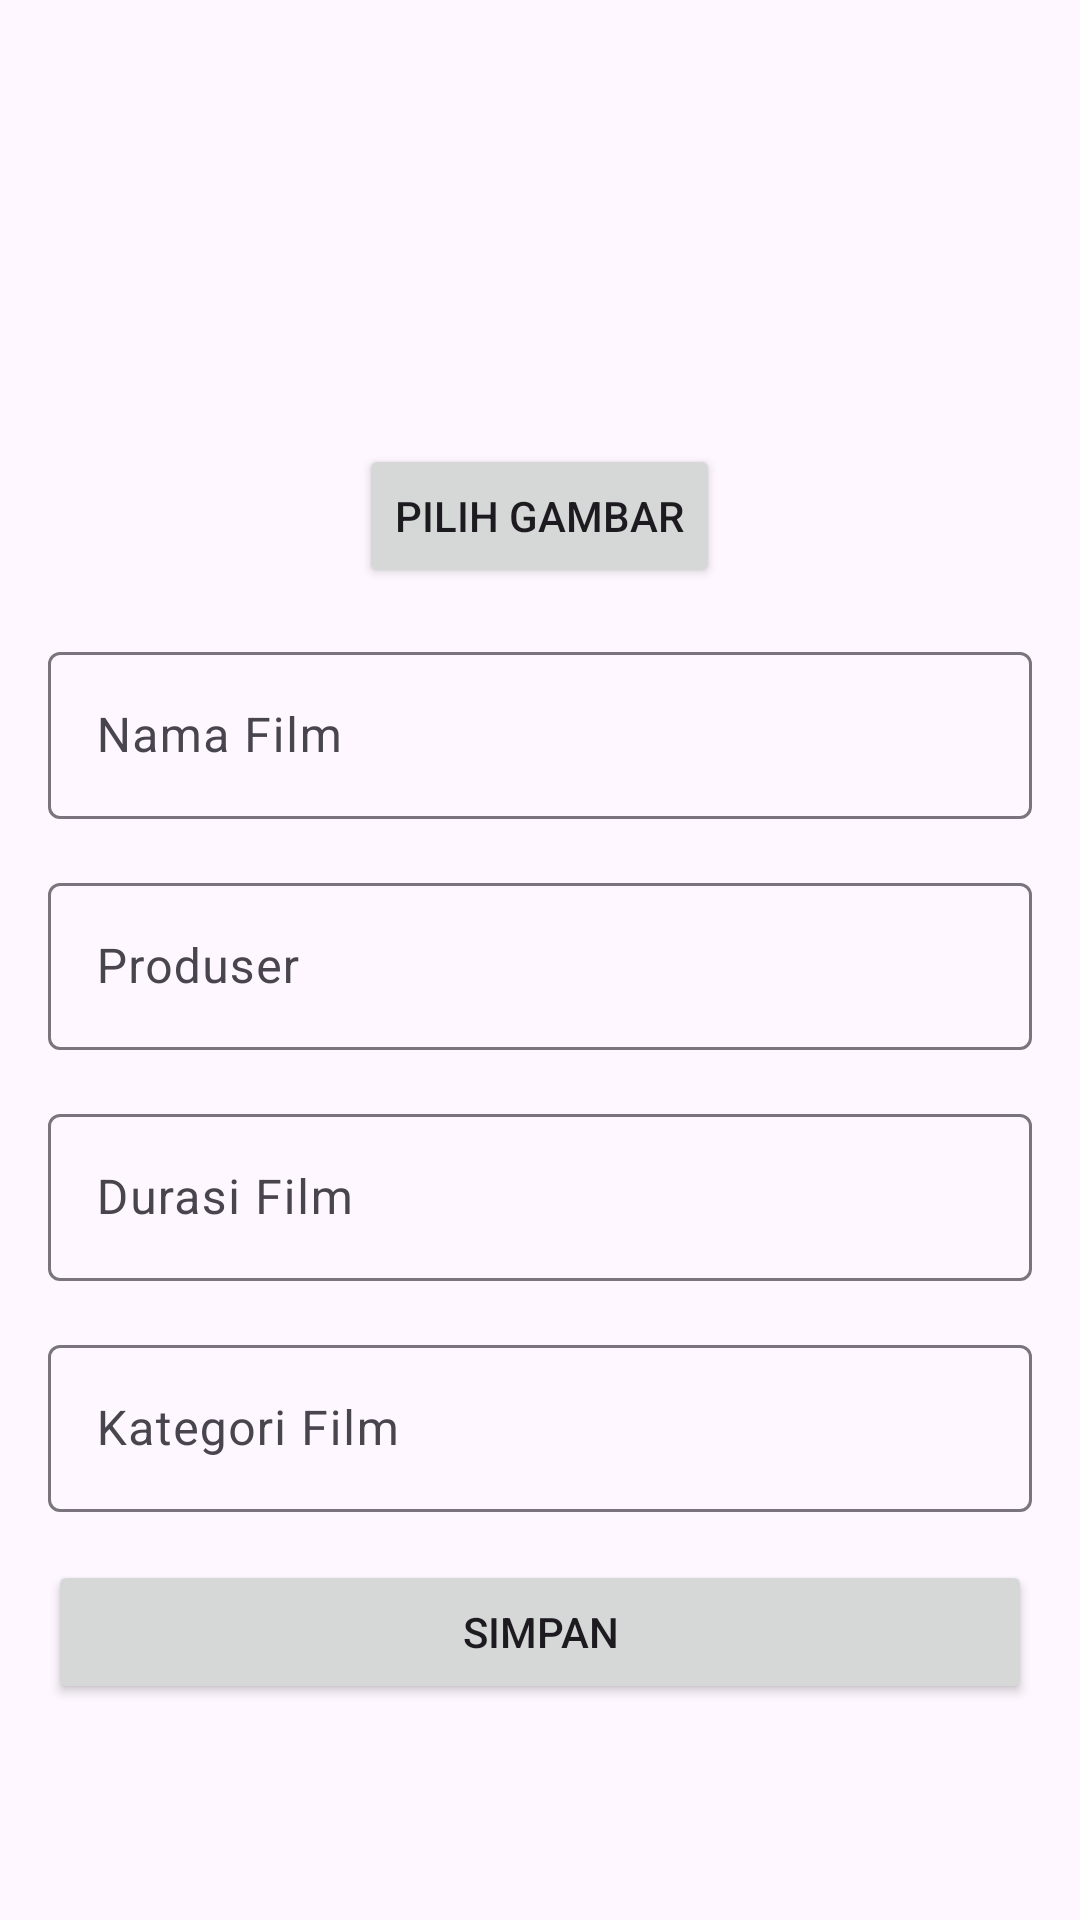

Reconstruct the res/layout file that produces this screen, plus the resources it refers to.
<!-- AndroidManifest.xml: application theme Theme.Tugakelompok -->
<!-- res/layout/add_movie.xml -->
<?xml version="1.0" encoding="utf-8"?>
<LinearLayout xmlns:android="http://schemas.android.com/apk/res/android"
    android:layout_width="match_parent"
    android:layout_height="match_parent"
    android:orientation="vertical"
    android:padding="16dp">

    
    <LinearLayout xmlns:android="http://schemas.android.com/apk/res/android"
        android:id="@+id/layoutImageUpload"
        android:layout_width="match_parent"
        android:layout_height="wrap_content"
        android:layout_marginTop="16dp"
        android:orientation="vertical"
        android:gravity="center_horizontal">

        <ImageView
            android:id="@+id/imageViewFilm"
            android:layout_width="100dp"
            android:layout_height="100dp"
            android:layout_centerInParent="true"
            android:background="@drawable/baseline_movie_24"
            android:scaleType="centerCrop" />

        <Button
            android:id="@+id/buttonChooseImage"
            android:layout_width="wrap_content"
            android:layout_height="wrap_content"
            android:layout_below="@id/imageViewFilm"
            android:layout_centerHorizontal="true"
            android:text="Pilih Gambar"
            android:layout_marginTop="16dp" />

    </LinearLayout>





    
    <com.google.android.material.textfield.TextInputLayout
        android:id="@+id/inputLayoutFilmName"
        android:layout_width="match_parent"
        android:layout_height="wrap_content"
        android:textColor="?attr/colorPrimary"
        android:hint="Nama Film" android:layout_marginTop="16dp">

        <com.google.android.material.textfield.TextInputEditText
            android:id="@+id/editTextFilmName"
            android:layout_width="match_parent"
            android:textColor="?attr/colorPrimary"
            android:layout_height="wrap_content" android:layout_marginTop="16dp" />

    </com.google.android.material.textfield.TextInputLayout>

    
    <com.google.android.material.textfield.TextInputLayout
        android:id="@+id/inputLayoutProducer"
        android:layout_width="match_parent"
        android:layout_height="wrap_content"
        android:textColor="?attr/colorPrimary"
        android:hint="Produser" android:layout_marginTop="16dp">

        <com.google.android.material.textfield.TextInputEditText
            android:id="@+id/editTextProducer"
            android:layout_width="match_parent"
            android:textColor="?attr/colorPrimary"
            android:layout_height="wrap_content" android:layout_marginTop="16dp" />

    </com.google.android.material.textfield.TextInputLayout>

    
    <com.google.android.material.textfield.TextInputLayout
        android:id="@+id/inputLayoutDuration"
        android:layout_width="match_parent"
        android:layout_height="wrap_content"
        android:textColor="?attr/colorPrimary"
        android:hint="Durasi Film" android:layout_marginTop="16dp">

        <com.google.android.material.textfield.TextInputEditText
            android:id="@+id/editTextDuration"
            android:layout_width="match_parent"
            android:textColor="?attr/colorPrimary"
            android:layout_height="wrap_content" android:layout_marginTop="16dp" />

    </com.google.android.material.textfield.TextInputLayout>

    
    <com.google.android.material.textfield.TextInputLayout
        android:id="@+id/inputCategory"
        android:layout_width="match_parent"
        android:layout_height="wrap_content"
        android:textColor="?attr/colorPrimary"
        android:hint="Kategori Film" android:layout_marginTop="16dp">

        <com.google.android.material.textfield.TextInputEditText
            android:id="@+id/editTextCategory"
            android:layout_width="match_parent"
            android:textColor="?attr/colorPrimary"
            android:layout_height="wrap_content" android:layout_marginTop="16dp" />

    </com.google.android.material.textfield.TextInputLayout>


    
    <Button
        android:id="@+id/buttonSave"
        android:layout_width="match_parent"
        android:layout_height="wrap_content"
        android:layout_marginTop="16dp"
        android:text="Simpan" />

</LinearLayout>
<!-- resources referenced by this layout -->
<resources>
  <style name="Theme.Tugakelompok" parent="Theme.MaterialComponents.DayNight.DarkActionBar">
          
          <item name="colorPrimary">@color/purple_200</item>
          <item name="colorPrimaryVariant">@color/purple_700</item>
          <item name="colorOnPrimary">@color/black</item>
          
          <item name="colorSecondary">@color/teal_200</item>
          <item name="colorSecondaryVariant">@color/teal_200</item>
          <item name="colorOnSecondary">@color/black</item>
          
          <item name="android:statusBarColor">?attr/colorPrimaryVariant</item>
          
      </style>
  <color name="purple_200">#FFBB86FC</color>
  <color name="purple_700">#FF3700B3</color>
  <color name="black">#FF000000</color>
  <color name="teal_200">#FF03DAC5</color>
</resources>
